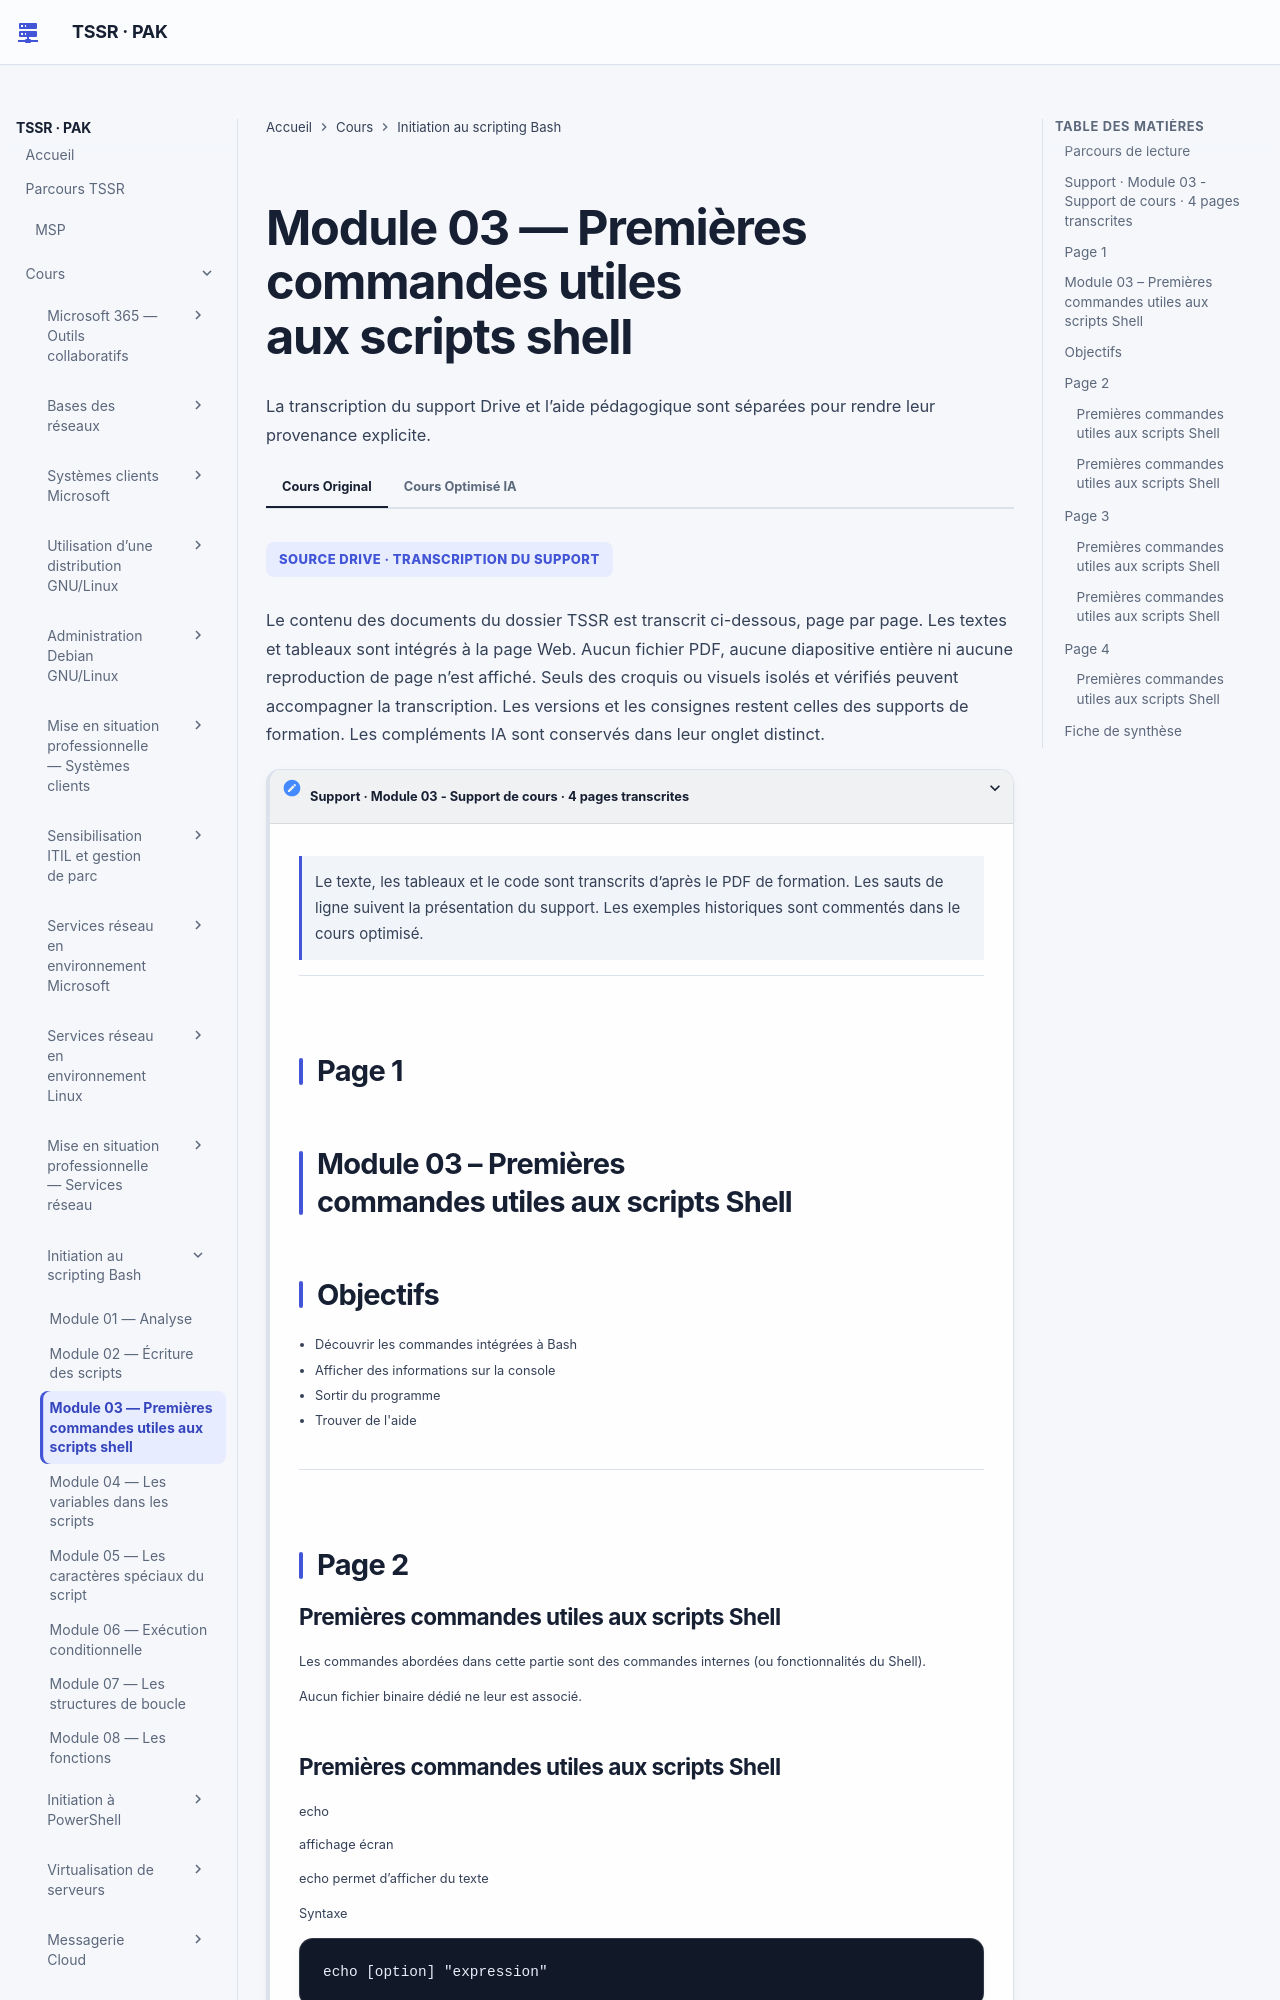

repository: sk34pk25/tssr-cours · page: modules/11-initiation-scripting-bash/module-03-premieres-commandes-utiles-aux-scripts-shell/index.html · generator: mkdocs

# Module 03 — Premières commandes utiles aux scripts shell

Les parties ci-dessous reprennent le cours original, dans le même ordre. Les encadrés et les schémas répètent ses formulations.

## Parcours de lecture

1. Support · Module 03 - Support de cours · 4 pages transcrites
2. Module 03 – Premières commandes utiles aux scripts Shell
3. Objectifs

**Visuel externe**

```mermaid
flowchart TD
    N1["Support · Module 03 - Support de cours · 4 pages transcrites"]
    N2["Module 03 – Premières commandes utiles aux scripts Shell"]
    N3["Objectifs"]
    N1 --> N2
    N2 --> N3
```

SOURCE DRIVE · TRANSCRIPTION DU SUPPORT

Le contenu des documents du dossier TSSR est transcrit ci-dessous, page par page. Les textes et tableaux sont intégrés à la page Web. Aucun fichier PDF, aucune diapositive entière ni aucune reproduction de page n’est affiché. Seuls des croquis ou visuels isolés et vérifiés peuvent accompagner la transcription. Les versions et les consignes restent celles des supports de formation. Les compléments IA sont conservés dans leur onglet distinct.

## Support · Module 03 - Support de cours · 4 pages transcrites

!!! note "À retenir"
    Le texte, les tableaux et le code sont transcrits d’après le PDF de formation.

Le texte, les tableaux et le code sont transcrits d’après le PDF de formation. Les sauts de ligne suivent la présentation du support. Les exemples historiques sont commentés dans le cours optimisé.

## Page 1

## Module 03 – Premières commandes utiles aux scripts Shell

## Objectifs

!!! note "À retenir"
    Découvrir les commandes intégrées à Bash Afficher des informations sur la console Sortir du programme Trouver de l'aide

**Visuel externe**

```mermaid
flowchart LR
    N1["Découvrir les commandes intégrées à Bash"]
    N2["Afficher des informations sur la console"]
    N3["Sortir du programme"]
    N4["Trouver de l'aide"]
    N1 --> N2
    N2 --> N3
    N3 --> N4
```

- Découvrir les commandes intégrées à Bash
- Afficher des informations sur la console
- Sortir du programme
- Trouver de l'aide

## Page 2
